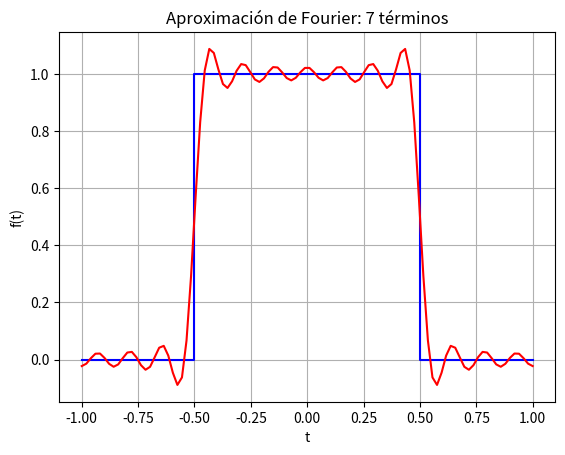

The matplotlib source for this figure:
import numpy as np
import matplotlib.pyplot as plt

n = 7

x_rect = np.array([-1, -0.5, -0.5, 0.5, 0.5, 1])
y_rect = np.array([0, 0, 1, 1, 0, 0])

plt.figure()

# Graficar el pulso rectangular
plt.plot(x_rect, y_rect, 'b', linewidth=1.5)

x = np.linspace(-1, 1, 100)
y = np.zeros(len(x))

for i in range(len(x)):
    y[i] = 1/2
    for k in range(1, 2*n+1, 2):
        y[i] += ((-1)**((k-1)//2)) * 2 * np.cos(k * np.pi * x[i]) / (k * np.pi)

# Graficar la aproximación de Fourier
plt.plot(x, y, 'r')

plt.title(f'Aproximación de Fourier: {n} términos')
plt.xlabel('t')
plt.ylabel('f(t)')
plt.grid(True)

plt.show()

